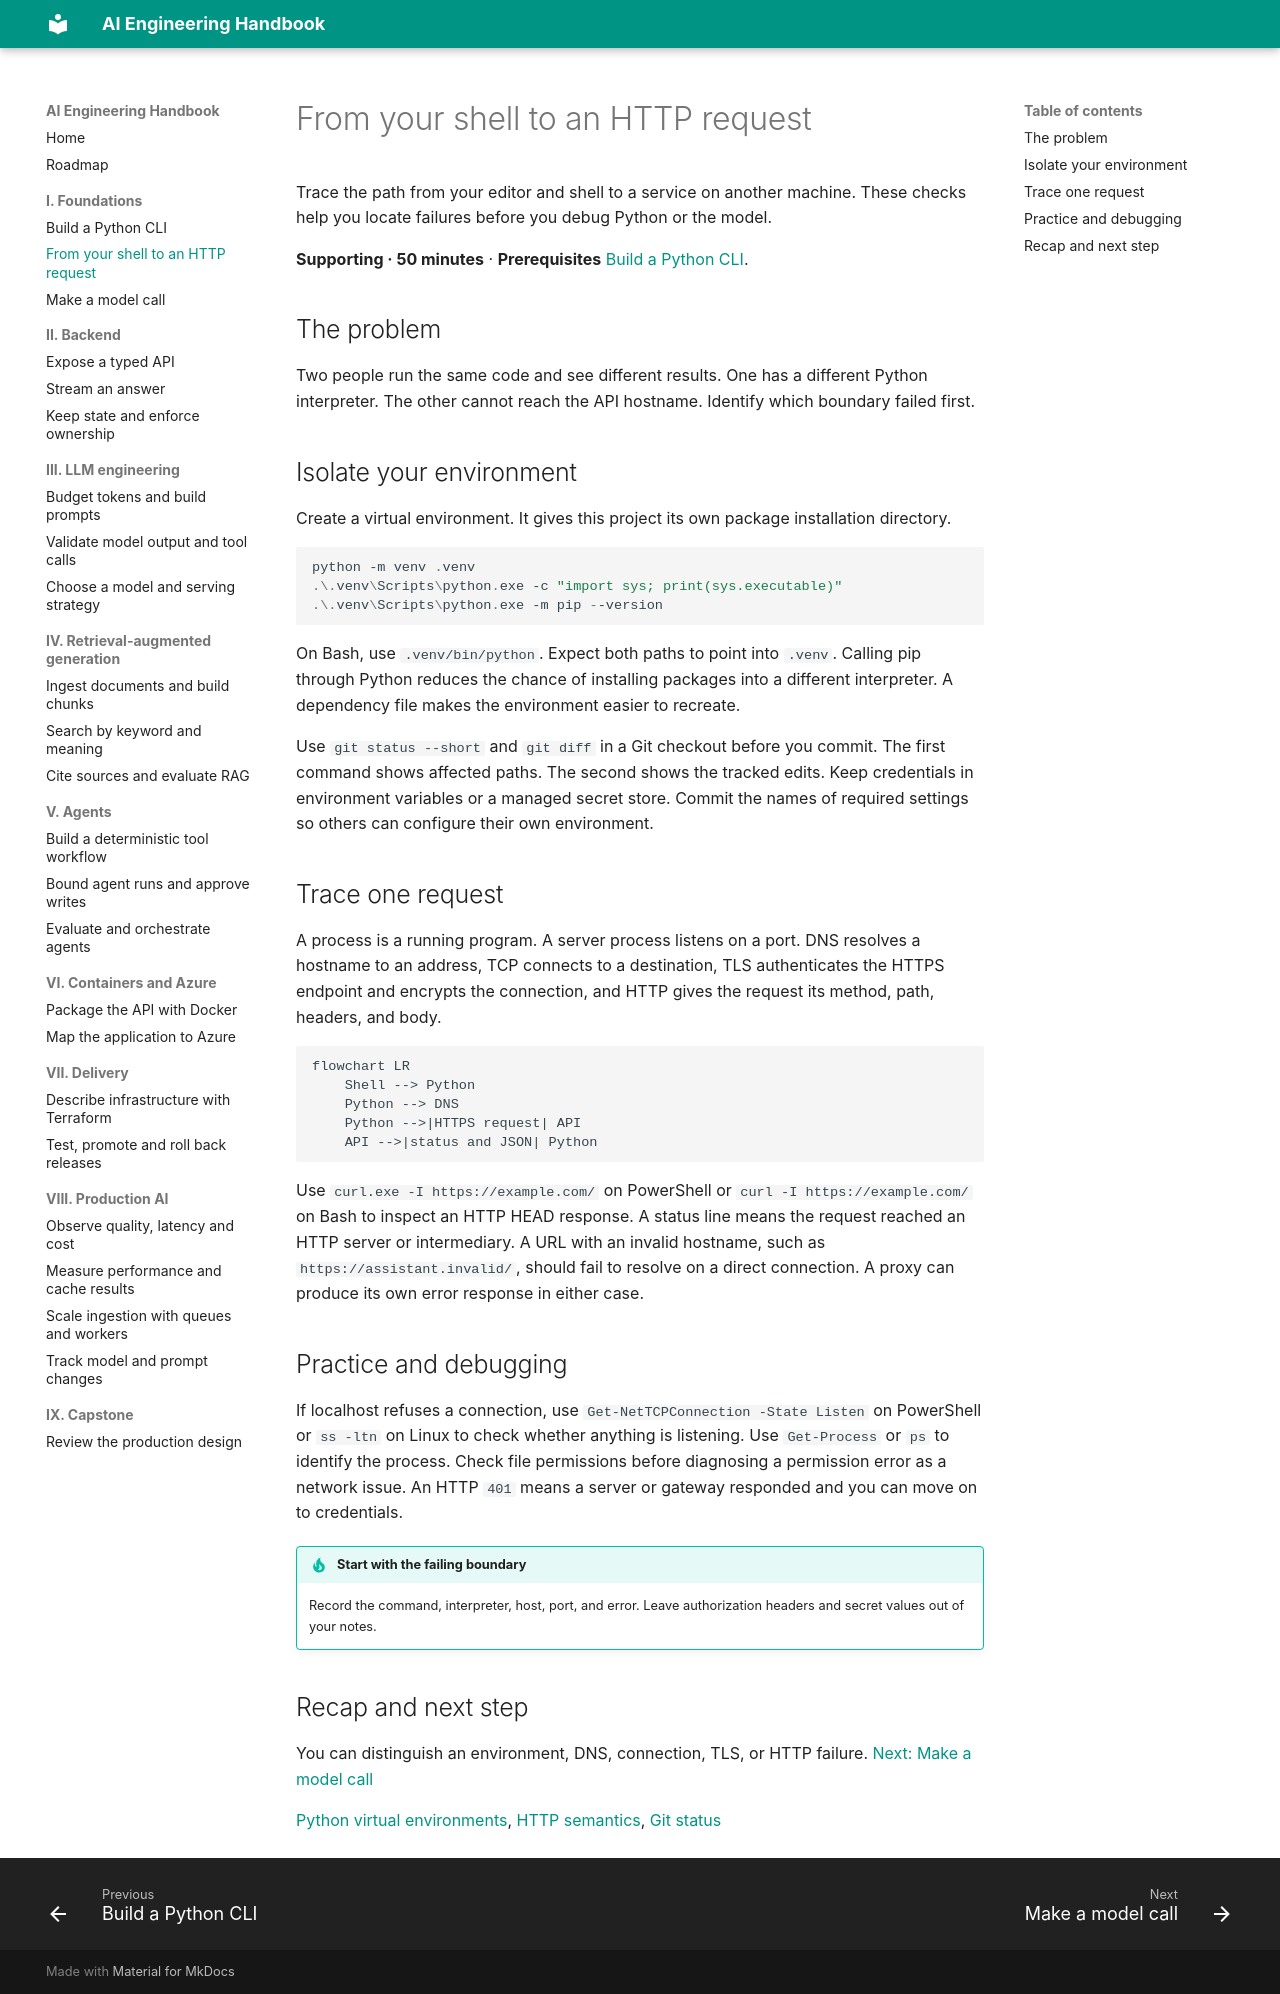

repository: danganhdat/ai-engineer-handbook · page: 01-foundations/developer-tools/index.html · generator: mkdocs

# From your shell to an HTTP request

Trace the path from your editor and shell to a service on another machine. These checks help you locate failures before you debug Python or the model.

**Supporting · 50 minutes** · **Prerequisites** [Build a Python CLI](python.md).

## The problem

Two people run the same code and see different results. One has a different Python interpreter. The other cannot reach the API hostname. Identify which boundary failed first.

## Isolate your environment

Create a virtual environment. It gives this project its own package installation directory.


```powershell
python -m venv .venv
.\.venv\Scripts\python.exe -c "import sys; print(sys.executable)"
.\.venv\Scripts\python.exe -m pip --version
```


On Bash, use `.venv/bin/python`. Expect both paths to point into `.venv`. Calling pip through Python reduces the chance of installing packages into a different interpreter. A dependency file makes the environment easier to recreate.

Use `git status --short` and `git diff` in a Git checkout before you commit. The first command shows affected paths. The second shows the tracked edits. Keep credentials in environment variables or a managed secret store. Commit the names of required settings so others can configure their own environment.

## Trace one request

A process is a running program. A server process listens on a port. DNS resolves a hostname to an address, TCP connects to a destination, TLS authenticates the HTTPS endpoint and encrypts the connection, and HTTP gives the request its method, path, headers, and body.


```mermaid
flowchart LR
    Shell --> Python
    Python --> DNS
    Python -->|HTTPS request| API
    API -->|status and JSON| Python
```


Use `curl.exe -I https://example.com/` on PowerShell or `curl -I https://example.com/` on Bash to inspect an HTTP HEAD response. A status line means the request reached an HTTP server or intermediary. A URL with an invalid hostname, such as `https://assistant.invalid/`, should fail to resolve on a direct connection. A proxy can produce its own error response in either case.

## Practice and debugging

If localhost refuses a connection, use `Get-NetTCPConnection -State Listen` on PowerShell or `ss -ltn` on Linux to check whether anything is listening. Use `Get-Process` or `ps` to identify the process. Check file permissions before diagnosing a permission error as a network issue. An HTTP `401` means a server or gateway responded and you can move on to credentials.

!!! tip "Start with the failing boundary"
    Record the command, interpreter, host, port, and error. Leave authorization headers and secret values out of your notes.

## Recap and next step

You can distinguish an environment, DNS, connection, TLS, or HTTP failure. [Next: Make a model call](first-model.md)

[Python virtual environments](https://docs.python.org/3.11/tutorial/venv.html), [HTTP semantics](https://www.rfc-editor.org/rfc/rfc9110.html), [Git status](https://git-scm.com/docs/git-status)
